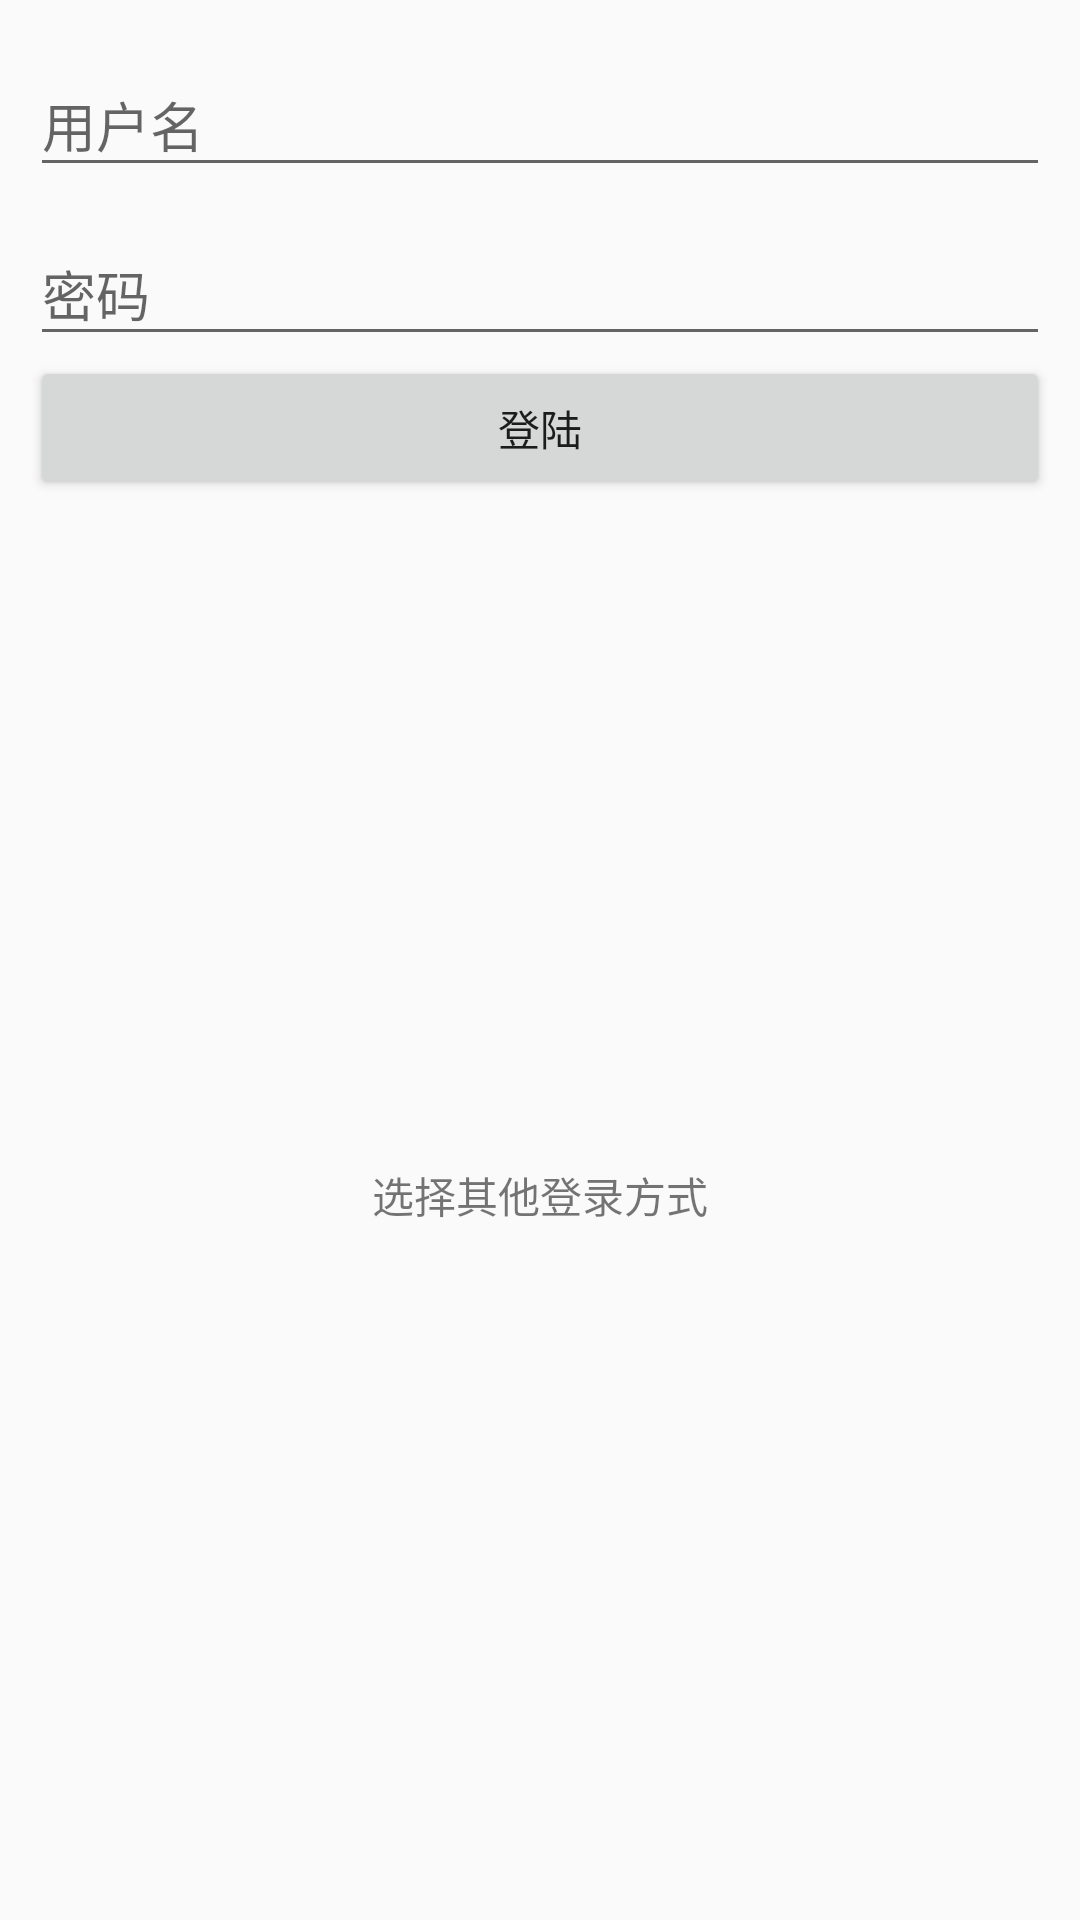

Here is an Android app screen rendered from its layout file. Give the layout XML and the strings, colors and styles it references.
<!-- AndroidManifest.xml: application theme AppTheme -->
<!-- res/layout/activity_login.xml -->
<?xml version="1.0" encoding="utf-8"?>
<LinearLayout xmlns:android="http://schemas.android.com/apk/res/android"
    android:layout_width="match_parent"
    android:layout_height="match_parent"
    android:padding="10dp"
    android:orientation="vertical"
    android:layout_marginTop="100dp">
        <android.support.design.widget.TextInputLayout
            android:id="@+id/layout_username"
            android:layout_width="match_parent"
            android:layout_height="wrap_content"
         >
            <EditText
                android:id="@+id/edit_username"
                android:layout_width="match_parent"
                android:layout_height="wrap_content"
                android:inputType="textEmailAddress"
                android:hint="用户名"/>
        </android.support.design.widget.TextInputLayout>
        <android.support.design.widget.TextInputLayout
            android:id="@+id/layout_password"
            android:layout_width="match_parent"
            android:layout_height="wrap_content"
            android:layout_marginTop="4dp">

            <EditText
                android:id="@+id/edit_password"
                android:layout_width="match_parent"
                android:layout_height="wrap_content"
                android:inputType="textPassword"
                android:hint="密码"/>

        </android.support.design.widget.TextInputLayout>

        <Button
            android:layout_width="match_parent"
            android:layout_height="wrap_content"
            android:text="登陆"
            android:layout_gravity="center"
            android:id="@+id/btn_login" />

    <RelativeLayout
        android:layout_width="match_parent"
        android:layout_height="match_parent">

        <android.support.design.widget.CoordinatorLayout
            android:id="@+id/container"
            android:layout_width="match_parent"
            android:layout_height="wrap_content"
            android:layout_alignParentBottom="true"/>

        <ImageView
            android:layout_width="wrap_content"
            android:layout_height="wrap_content"
            android:id="@+id/img_qq"
            android:layout_marginBottom="48dp"
            android:background="@drawable/ssdk_oks_classic_qq"
            android:layout_alignParentBottom="true"
            android:layout_alignParentLeft="true"
            android:layout_alignParentStart="true"
            android:layout_marginLeft="68dp"
            android:layout_marginStart="68dp" />
        <TextView
            android:layout_width="wrap_content"
            android:layout_height="wrap_content"
            android:text="选择其他登录方式"
            android:layout_centerVertical="true"
            android:layout_centerHorizontal="true" />
    </RelativeLayout>

</LinearLayout>
<!-- resources referenced by this layout -->
<resources>
  <style name="AppTheme" parent="Theme.AppCompat.Light.NoActionBar">
          
          <item name="colorPrimary">@color/colorPrimary</item>
          <item name="colorPrimaryDark">@color/colorPrimaryDark</item>
          <item name="colorAccent">@color/colorAccent</item>
      </style>
  <color name="colorPrimary">#3F51B5</color>
  <color name="colorPrimaryDark">#0694f2</color>
  <color name="colorAccent">#FF4081</color>
</resources>
